4-way image classification set "dataset" from GitHub (mohamedalimuse32-spec/GRADUATION_PROJECT1); label vocabulary: glioma, meningioma, no tumor, pituitary tumor.

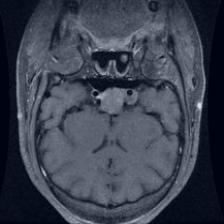
Label: pituitary tumor

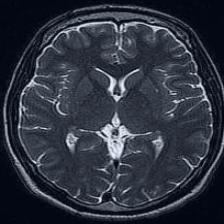
Label: no tumor

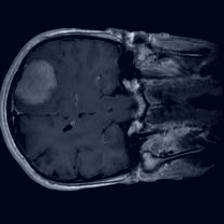
Label: meningioma

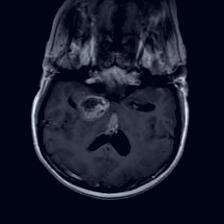
Label: glioma

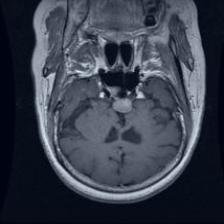
Label: pituitary tumor

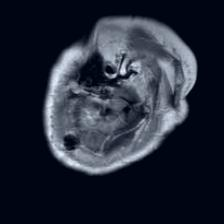
Label: glioma
